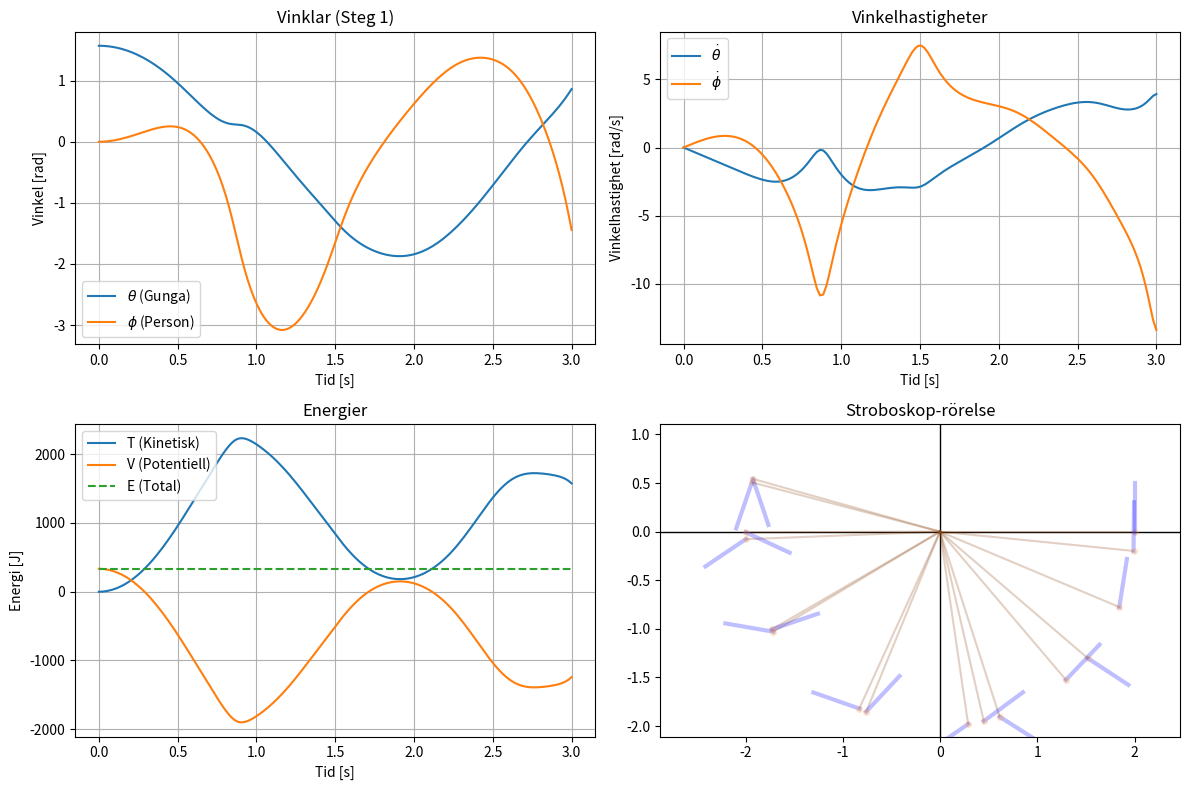
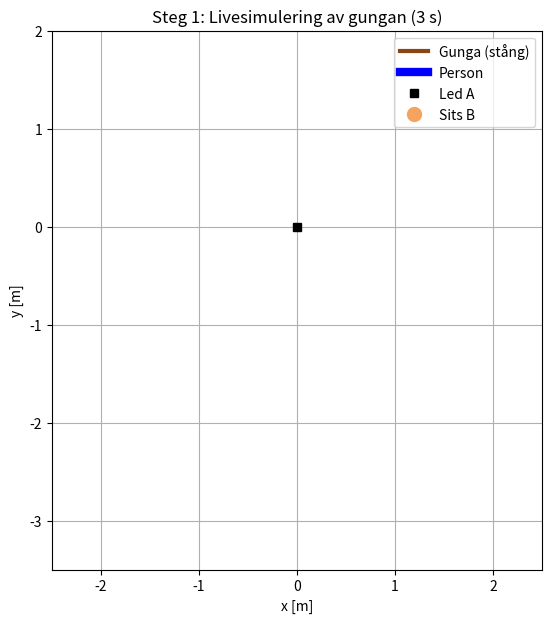
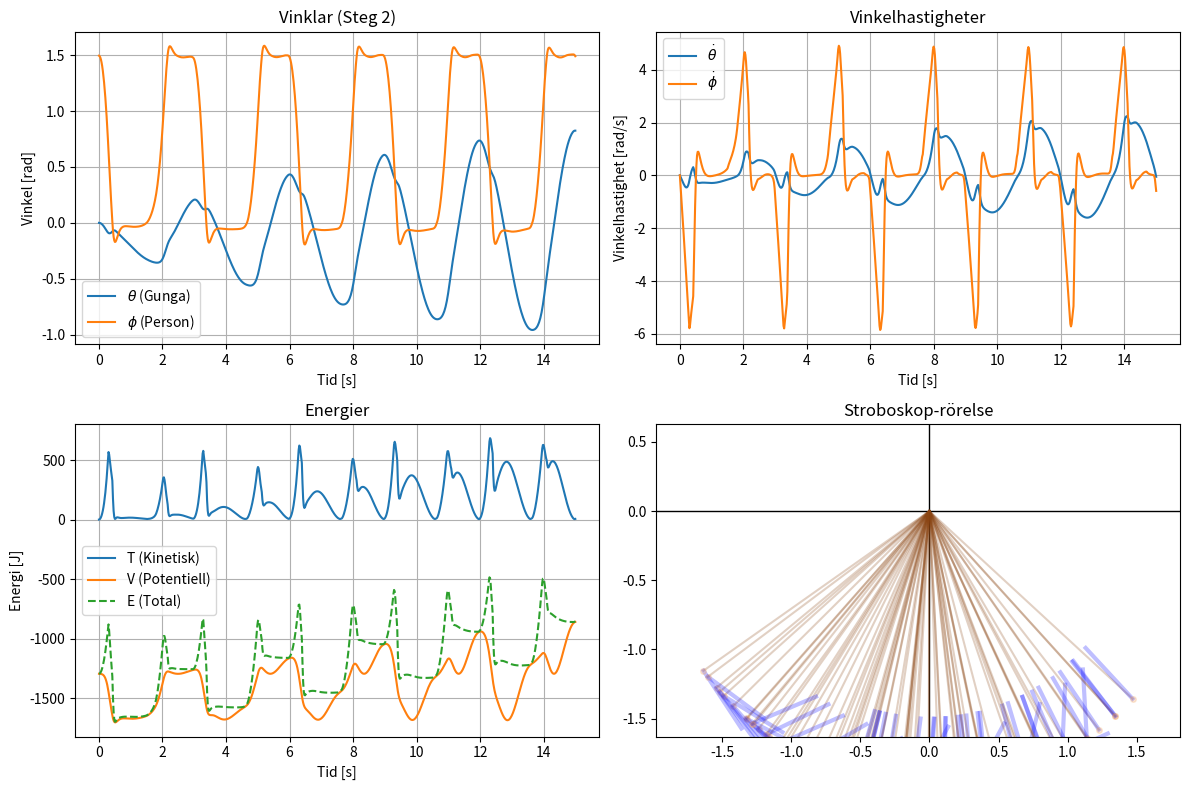
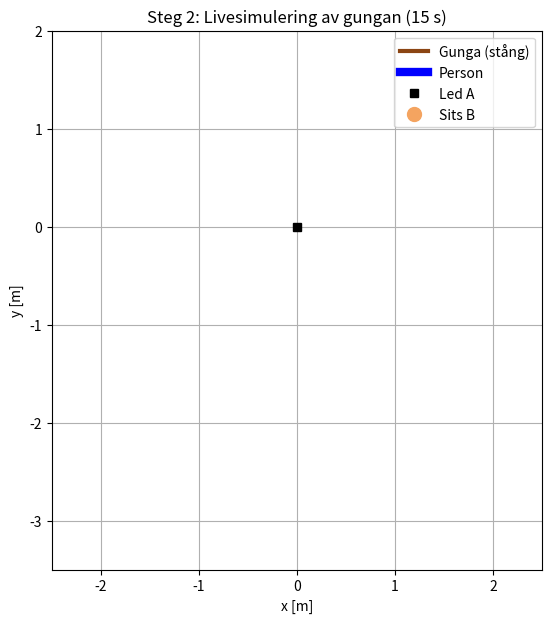
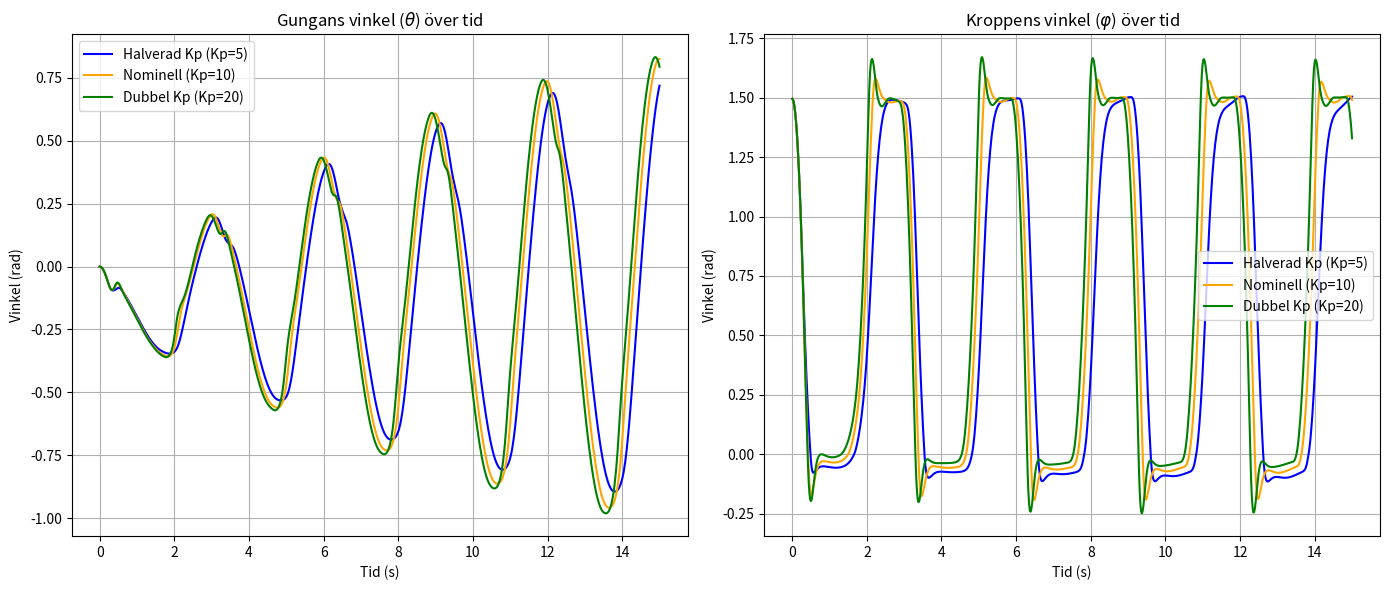

The matplotlib source for these figures, in order:
import numpy as np
import sympy as sp
import matplotlib.pyplot as plt
import matplotlib.animation as animation
from scipy.integrate import solve_ivp


def setup_equations():
    print("Härleder ekvationer med SymPy (detta tar några sekunder)...")
    t = sp.Symbol('t')

    # Parametrar
    M, k_rad, d, L, m, g = sp.symbols('M k d L m g', real=True)
    tau, tau_theta = sp.symbols('tau tau_theta', real=True)

    # Tidsberoende funktioner
    theta_f = sp.Function('theta')(t)
    phi_f = sp.Function('phi')(t)
    theta_f_d = sp.diff(theta_f, t)
    phi_f_d = sp.diff(phi_f, t)

    # KINEMATIK:
    # phi = 0 -> Sittande vinkelrät. phi = phi_max -> Stående längs med gungan (upprätt).
    x_B = L * sp.sin(theta_f)
    y_B = -L * sp.cos(theta_f)
    x_C = x_B + d * sp.cos(theta_f + phi_f)
    y_C = y_B + d * sp.sin(theta_f + phi_f)

    # Kinetisk energi T
    v_B_sq = sp.diff(x_B, t)**2 + sp.diff(y_B, t)**2
    v_C_sq = sp.diff(x_C, t)**2 + sp.diff(y_C, t)**2
    I_M = M * k_rad**2
    T_m = 0.5 * m * v_B_sq
    T_M = 0.5 * M * v_C_sq + 0.5 * I_M * (theta_f_d + phi_f_d)**2
    T = T_m + T_M

    # Potentiell energi V
    V_m = m * g * y_B
    V_M = M * g * y_C
    V = V_m + V_M

    # Lagrangian
    L_lagrange = T - V

    # Lagranges ekvationer: d/dt(dL/dq_d) - dL/dq = Q_q
    eq_theta = sp.diff(sp.diff(L_lagrange, theta_f_d), t) - sp.diff(L_lagrange, theta_f) - tau_theta
    eq_phi = sp.diff(sp.diff(L_lagrange, phi_f_d), t) - sp.diff(L_lagrange, phi_f) - tau

    # Byt ut tidsderivator mot symboler för matrisform
    th, ph, th_d, ph_d, th_dd, ph_dd = sp.symbols('th ph th_d ph_d th_dd ph_dd')

    subs_dict = {
        sp.diff(theta_f_d, t): th_dd,
        sp.diff(phi_f_d, t): ph_dd,
        theta_f_d: th_d,
        phi_f_d: ph_d,
        theta_f: th,
        phi_f: ph
    }

    eq_theta_sym = sp.expand(eq_theta.subs(subs_dict))
    eq_phi_sym = sp.expand(eq_phi.subs(subs_dict))

    # Bryt ut massmatris M och högerled F (M * q_dd = F)
    eqns = [eq_theta_sym, eq_phi_sym]
    M_matrix, F_vector = sp.linear_eq_to_matrix(eqns, [th_dd, ph_dd])

    # Skapa numeriska funktioner för snabb beräkning
    params = (M, k_rad, d, L, m, g, tau, tau_theta)
    states = (th, ph, th_d, ph_d)

    M_func = sp.lambdify(params + states, M_matrix, "numpy")
    F_func = sp.lambdify(params + states, F_vector, "numpy")

    T_sym = T.subs(subs_dict)
    V_sym = V.subs(subs_dict)
    T_func = sp.lambdify(params + states, T_sym, "numpy")
    V_func = sp.lambdify(params + states, V_sym, "numpy")

    return M_func, F_func, T_func, V_func


# ==========================================
# Huvudprogram och Simulering
# ==========================================
p_M = 68.0
p_k = 0.5
p_L = 2.0
p_m = 15.0
p_g = 9.81
phi_max = np.pi / 2.1
tau_max = 500.0
sim_tid_steg2 = 15  # Längd på simuleringen i Steg 2 (sekunder)

M_func, F_func, T_func, V_func = setup_equations()


def state_derivative(t, y, active, curr_Kp, curr_Kd, curr_d):
    theta, phi, theta_d, phi_d = y

    tau_val = 0.0
    tau_theta_val = 0.0

    if active:
        # 1. Mjuk övergång mellan phi_ref = 0 (vid theta_d < 0) och phi_max (vid theta_d > 0)
        # Förhindrar att ODE-lösaren fastnar vid vändpunkterna där theta_d = 0
        pump_switch = 0.5 * (1.0 + np.tanh(theta_d / 0.15))
        phi_ref = phi_max * pump_switch

        tau_ideal = -curr_Kp * p_M * p_g * curr_d * (phi - phi_ref) - curr_Kd * phi_d

        # Asymmetrisk klippning: [-tau_max, +1.5*tau_max]
        tau_val = np.clip(tau_ideal, -tau_max, 1.5 * tau_max)

        # 2. Fysiskt ändlägesstopp (sits och gungrep):
        # Håller phi inom [0, phi_max] så att personen aldrig viks 180 grader med gungrepet
        k_stop_phi = 3000.0
        d_stop_phi = 400.0
        if phi < 0.0:
            tau_val += -k_stop_phi * phi - d_stop_phi * phi_d
        elif phi > phi_max:
            tau_val += -k_stop_phi * (phi - phi_max) - d_stop_phi * phi_d

        # 3. Mjukt linjärt + kvadratiskt luftmotstånd på gungan:
        # Låter gungan öka i fart naturligt och plana ut kring ~65-75 grader utan att slå runt 360 grader
        c_lin = 6.0
        c_quad = 18.0
        tau_theta_val = -c_lin * theta_d - c_quad * theta_d * abs(theta_d)

    M_mat = np.array(
        M_func(p_M, p_k, curr_d, p_L, p_m, p_g, tau_val, tau_theta_val, theta, phi, theta_d, phi_d),
        dtype=float
    )
    F_vec = np.array(
        F_func(p_M, p_k, curr_d, p_L, p_m, p_g, tau_val, tau_theta_val, theta, phi, theta_d, phi_d),
        dtype=float
    )

    q_dd = np.linalg.solve(M_mat, F_vec).flatten()

    return [theta_d, phi_d, q_dd[0], q_dd[1]]


def run_simulation(step):
    std_Kp = 10.0
    std_Kd = 300.0
    std_d = 0.5

    if step in [1, 2]:
        if step == 1:
            print("\nKör Steg 1: Passivt system (3 sekunder)...")
            y0 = [np.pi / 2, 0.0, 0.0, 0.0]
            t_span = (0, 3)
            active = False
            solver_kwargs = {'rtol': 1e-8, 'atol': 1e-10, 'max_step': 0.01}
        else:
            print(f"\nKör Steg 2: Aktivt system ({sim_tid_steg2} sekunder)...")
            y0 = [0.0, phi_max, 0.0, 0.0]
            t_span = (0, sim_tid_steg2)
            active = True
            solver_kwargs = {'rtol': 1e-6, 'atol': 1e-8, 'max_step': 0.02}

        t_eval_points = np.linspace(t_span[0], t_span[1], int((t_span[1] - t_span[0]) * 50))
        sol = solve_ivp(
            fun=lambda t, y: state_derivative(t, y, active, std_Kp, std_Kd, std_d),
            t_span=t_span,
            y0=y0,
            method='RK45',
            t_eval=t_eval_points,
            **solver_kwargs
        )

        print(f"Simulering klar: {sol.t[-1]:.1f} av {t_span[1]} s beräknade ({len(sol.t)} bildrutor).")

        t = sol.t
        theta, phi, theta_d, phi_d = sol.y

        T_vals = np.zeros_like(t)
        V_vals = np.zeros_like(t)
        for i in range(len(t)):
            T_vals[i] = float(T_func(p_M, p_k, std_d, p_L, p_m, p_g, 0, 0, theta[i], phi[i], theta_d[i], phi_d[i]))
            V_vals[i] = float(V_func(p_M, p_k, std_d, p_L, p_m, p_g, 0, 0, theta[i], phi[i], theta_d[i], phi_d[i]))
        E_vals = T_vals + V_vals

        # Statiska grafer
        plt.figure(f"Rapportgrafer Steg {step}", figsize=(12, 8))

        plt.subplot(2, 2, 1)
        plt.plot(t, theta, label=r'$\theta$ (Gunga)')
        plt.plot(t, phi, label=r'$\phi$ (Person)')
        plt.title(f'Vinklar (Steg {step})')
        plt.xlabel('Tid [s]')
        plt.ylabel('Vinkel [rad]')
        plt.grid(True)
        plt.legend()

        plt.subplot(2, 2, 2)
        plt.plot(t, theta_d, label=r'$\dot{\theta}$')
        plt.plot(t, phi_d, label=r'$\dot{\phi}$')
        plt.title('Vinkelhastigheter')
        plt.xlabel('Tid [s]')
        plt.ylabel('Vinkelhastighet [rad/s]')
        plt.grid(True)
        plt.legend()

        plt.subplot(2, 2, 3)
        plt.plot(t, T_vals, label='T (Kinetisk)')
        plt.plot(t, V_vals, label='V (Potentiell)')
        plt.plot(t, E_vals, label='E (Total)', linestyle='--')
        plt.title('Energier')
        plt.xlabel('Tid [s]')
        plt.ylabel('Energi [J]')
        plt.grid(True)
        plt.legend()

        plt.subplot(2, 2, 4)
        plt.title('Stroboskop-rörelse')
        plt.axhline(0, color='k', lw=1)
        plt.axvline(0, color='k', lw=1)

        strobe_step = 0.2 if t_span[1] <= 20 else 0.5
        interval_indices = [np.argmin(np.abs(t - t_val)) for t_val in np.arange(0, t_span[1] + 0.1, strobe_step)]
        for i in interval_indices:
            if i >= len(t):
                continue
            th = theta[i]
            ph = phi[i]
            x_B = p_L * np.sin(th)
            y_B = -p_L * np.cos(th)
            x_C = x_B + std_d * np.cos(th + ph)
            y_C = y_B + std_d * np.sin(th + ph)
            plt.plot([0, x_B], [0, y_B], color='#8B4513', alpha=0.25)
            plt.plot([x_B, x_C], [y_B, y_C], color='blue', lw=3, alpha=0.25)
            plt.plot(x_B, y_B, 'o', color='#F4A460', markersize=4, alpha=0.25)

        plt.axis('equal')
        plt.ylim(-3.5, 2.5)
        plt.tight_layout()
        print(f"--> Visar grafer för Steg {step}. Stäng fönstret för att starta animationen.")
        plt.show()

        # Animation
        fig2, ax = plt.subplots(figsize=(7, 7))
        ax.set_aspect('equal')
        ax.grid(True)
        ax.set_title(f'Steg {step}: Livesimulering av gungan ({t_span[1]} s)')
        ax.set_xlabel('x [m]')
        ax.set_ylabel('y [m]')
        ax.set_xlim(-2.5, 2.5)
        ax.set_ylim(-3.5, 2.0)

        line_swing, = ax.plot([], [], color='#8B4513', lw=3, label='Gunga (stång)')
        line_person, = ax.plot([], [], color='blue', lw=6, label='Person')
        point_A, = ax.plot([0], [0], 'ks', markersize=6, label='Led A')
        point_B, = ax.plot([], [], marker='o', color='#F4A460', markersize=10, linestyle='None', label='Sits B')
        time_text = ax.text(
            0.03, 0.95, '', transform=ax.transAxes, fontsize=11,
            verticalalignment='top', bbox=dict(boxstyle='round', facecolor='white', alpha=0.8)
        )

        ax.legend(loc='upper right')

        def init():
            line_swing.set_data([], [])
            line_person.set_data([], [])
            point_B.set_data([], [])
            time_text.set_text('')
            return line_swing, line_person, point_B, time_text

        def update(i):
            th = theta[i]
            ph = phi[i]
            x_B = p_L * np.sin(th)
            y_B = -p_L * np.cos(th)
            x_C = x_B + std_d * np.cos(th + ph)
            y_C = y_B + std_d * np.sin(th + ph)

            line_swing.set_data([0, x_B], [0, y_B])
            line_person.set_data([x_B, x_C], [y_B, y_C])
            point_B.set_data([x_B], [y_B])
            time_text.set_text(f"Tid: {t[i]:.1f} / {t_span[1]} s\nGungvinkel: {np.rad2deg(th):.1f}°")

            return line_swing, line_person, point_B, time_text

        dt_ms = (t[1] - t[0]) * 1000 if len(t) > 1 else 20
        print(f"--> Visar animation för Steg {step}. Stäng för att gå vidare.")
        ani = animation.FuncAnimation(fig2, update, frames=len(t), init_func=init, blit=True, interval=dt_ms)
        plt.show()

    elif step == 3:
        print(f"\nKör Steg 3: Analyserar variationer av Kp i {sim_tid_steg2} sekunder...")
        scenarios = [
            {"name": "Halverad Kp (Kp=5)", "Kp": 5.0, "Kd": 300.0, "d": 0.5, "color": "blue"},
            {"name": "Nominell (Kp=10)", "Kp": 10.0, "Kd": 300.0, "d": 0.5, "color": "orange"},
            {"name": "Dubbel Kp (Kp=20)", "Kp": 20.0, "Kd": 300.0, "d": 0.5, "color": "green"}
        ]

        plt.figure("Analys och Diskussion (Steg 3)", figsize=(14, 6))

        t_span = (0, sim_tid_steg2)
        t_eval_points = np.linspace(t_span[0], t_span[1], int((t_span[1] - t_span[0]) * 50))

        for sc in scenarios:
            sol = solve_ivp(
                fun=lambda t, y: state_derivative(t, y, True, sc["Kp"], sc["Kd"], sc["d"]),
                t_span=t_span,
                y0=[0.0, phi_max, 0.0, 0.0],
                method='RK45',
                t_eval=t_eval_points,
                rtol=1e-6,
                atol=1e-8,
                max_step=0.02
            )

            plt.subplot(1, 2, 1)
            plt.plot(sol.t, sol.y[0], label=sc["name"], color=sc["color"], lw=1.5)

            plt.subplot(1, 2, 2)
            plt.plot(sol.t, sol.y[1], label=sc["name"], color=sc["color"], lw=1.5)

        plt.subplot(1, 2, 1)
        plt.title('Gungans vinkel ($\\theta$) över tid')
        plt.xlabel('Tid (s)')
        plt.ylabel('Vinkel (rad)')
        plt.legend()
        plt.grid(True)

        plt.subplot(1, 2, 2)
        plt.title('Kroppens vinkel ($\\varphi$) över tid')
        plt.xlabel('Tid (s)')
        plt.ylabel('Vinkel (rad)')
        plt.legend()
        plt.grid(True)

        plt.tight_layout()
        print("--> Klar! Visar jämförelsegraf för Steg 3.")
        plt.show()


if __name__ == "__main__":
    run_simulation(step=1)
    run_simulation(step=2)
    run_simulation(step=3)
